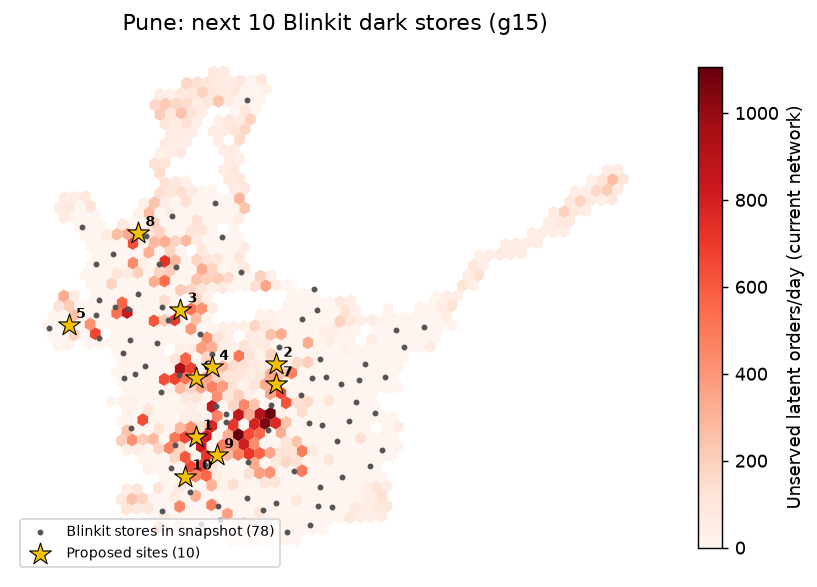

Data behind this chart, as committed beside it:
rank, h3, lat, lng, pincode, locality, district, demand_index, adoption_index, site_orders_per_day, incremental_orders_per_day, new_coverage_orders, capacity_relief_orders, cannibalised_share, breakeven_cover, pop_in_reach_uncovered_by_brand, competitor_stores_reaching_hex
1, 886088508bfffff, 18.51, 73.82, 411038, Kothrud, Pune, 94.2, 96.6, 2094, 2094, 1434, 660, 0.0, 3.89, 29485, 2
2, 8860885113fffff, 18.56, 73.88, 411006, Yerwada T.S., Pune, 45.7, 35.5, 2094, 2094, 1268, 827, 0.0, 3.89, 38175, 0
3, 8860884319fffff, 18.6, 73.81, 411027, Sangavi, Pune, 43.0, 30.4, 2094, 2094, 925, 1169, 0.0, 3.89, 19346, 2
4, 8860885191fffff, 18.56, 73.83, 411020, Botanical Garden (Pune), Pune, 59.0, 48.3, 2094, 2094, 897, 1198, 0.0, 3.89, 21524, 0
5, 88608840cbfffff, 18.59, 73.72, 411057, Infotech Park (Hinjawadi), Pune, 18.8, 18.6, 2094, 2094, 768, 1327, 0.0, 3.89, 15938, 0
6, 886088424dfffff, 18.55, 73.82, 411007, Aundh T.S., Pune, 70.5, 66.0, 2094, 2094, 463, 1631, 0.0, 3.89, 18951, 1
7, 8860885027fffff, 18.55, 73.88, 411006, Yerwada T.S., Pune, 77.3, 79.8, 2094, 2094, 414, 1681, 0.0, 3.89, 41170, 0
8, 8860884111fffff, 18.66, 73.77, 411044, P.C.N.T., Pune, 75.1, 53.0, 2094, 2094, 124, 1970, 0.0, 3.89, 6283, 2
9, 88608850cbfffff, 18.5, 73.83, 411030, Narayan Peth, Pune, 63.2, 40.0, 2094, 2094, 0, 2094, 0.0, 3.89, 28084, 0
10, 8860885767fffff, 18.48, 73.81, 411052, Navsahyadri, Pune, 40.2, 0.1, 2094, 2094, 0, 2094, 0.0, 3.89, 0, 2
